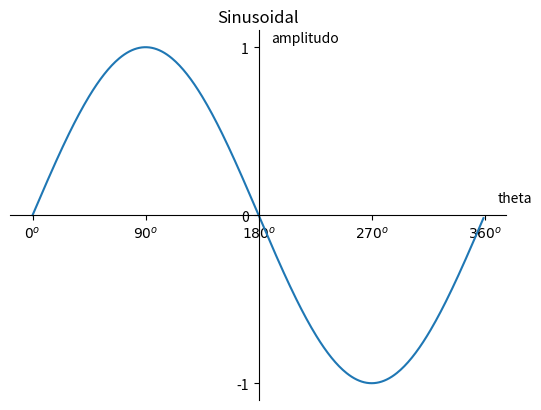

Generate this figure with matplotlib:

import numpy as np
import matplotlib.pyplot as plt

print ("\nSet Spine\n")

x = np.arange (0,360,1)
y = np.sin (np.deg2rad (x))

plt.title ("Sinusoidal")

plt.plot (x, y)

plt.text (370,0.08,"theta")
plt.text (190,1.03,"amplitudo")

plt.yticks ([-1,0,1])
plt.xticks (
    [    0,          90,          180,          270 ,         360],
    [r'${0}^o$', r'${90}^o$', r'${180}^o$', r'${270}^o$', r'${360}^o$']
    )

# Bergantung dengan yticks dan xticks nya, buat atus axis nya

ax = plt.gca () #get current axis (gca)
ax.spines['left'].set_position (('data',180))
ax.spines['right'].set_color(('none'))
ax.spines['top'].set_color(('none'))
ax.spines['bottom'].set_position (('data',0))

plt.show ()

print ("\n")